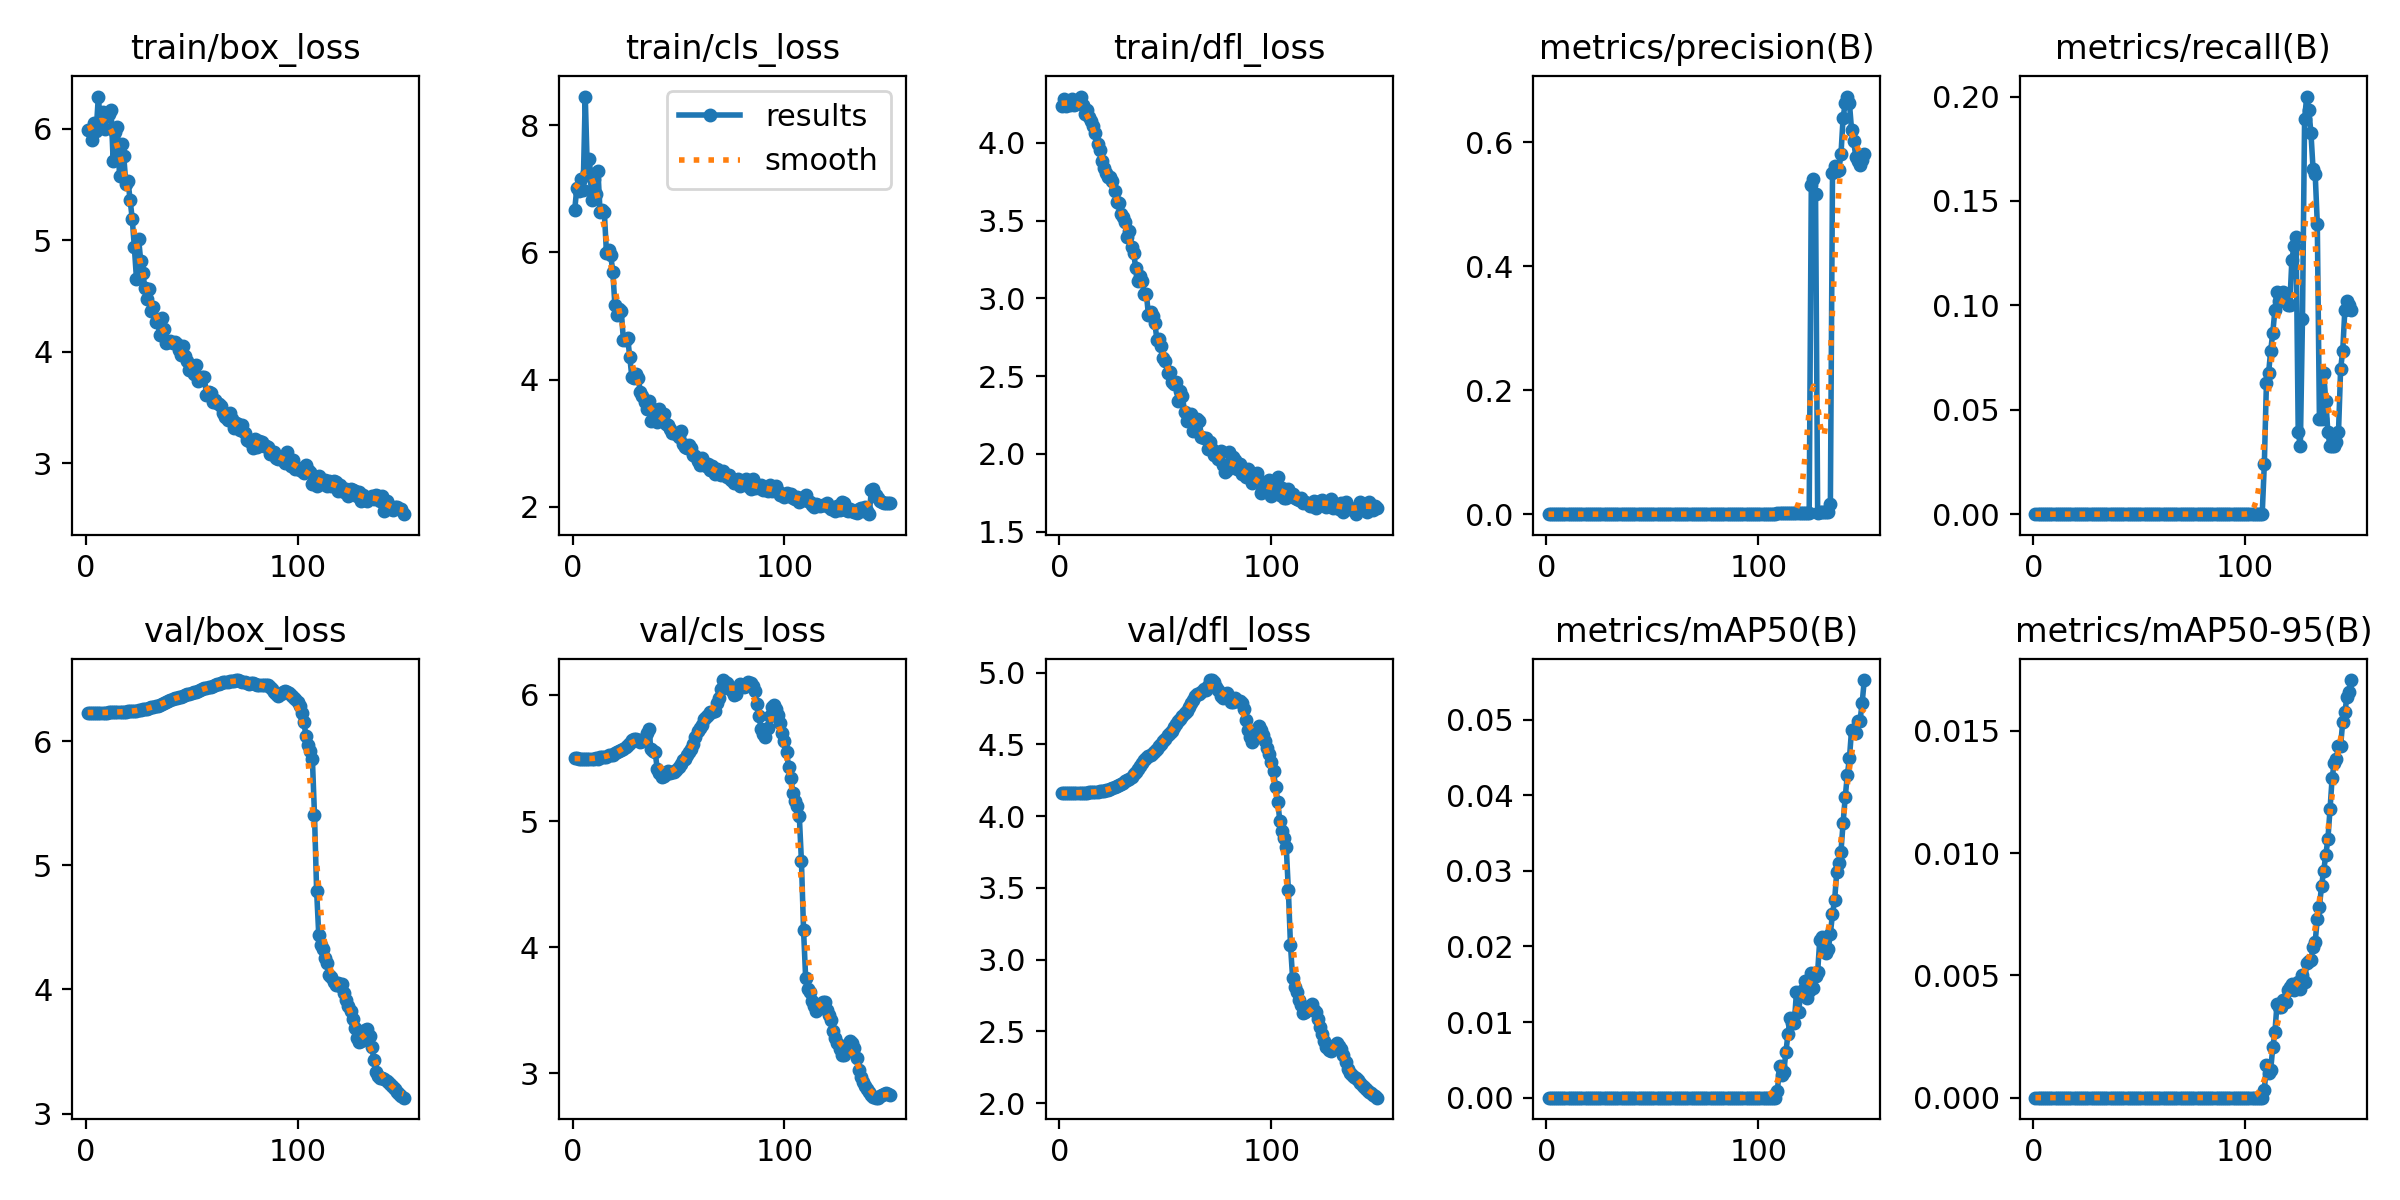

Values plotted in this chart, from the file beside it:
epoch, train/box_loss, train/cls_loss, train/dfl_loss, metrics/precision(B), metrics/recall(B), metrics/mAP50(B), metrics/mAP50-95(B), val/box_loss, val/cls_loss, val/dfl_loss, lr/pg0, lr/pg1, lr/pg2
1, 5.99, 6.661, 4.235, 0, 0, 0, 0, 6.231, 5.496, 4.159, 0, 0, 0
2, 5.992, 7.007, 4.281, 0, 0, 0, 0, 6.231, 5.496, 4.16, 1.656e-05, 1.656e-05, 1.656e-05
3, 5.902, 6.97, 4.237, 0, 0, 0, 0, 6.232, 5.496, 4.16, 3.29e-05, 3.29e-05, 3.29e-05
4, 6.049, 7.148, 4.264, 0, 0, 0, 0, 6.232, 5.494, 4.161, 4.902e-05, 4.902e-05, 4.902e-05
5, 5.982, 6.981, 4.244, 0, 0, 0, 0, 6.232, 5.494, 4.161, 6.492e-05, 6.492e-05, 6.492e-05
6, 6.289, 8.452, 4.283, 0, 0, 0, 0, 6.232, 5.494, 4.162, 8.0599e-05, 8.0599e-05, 8.0599e-05
7, 6.047, 7.267, 4.242, 0, 0, 0, 0, 6.232, 5.494, 4.162, 9.6059e-05, 9.6059e-05, 9.6059e-05
8, 6.153, 7.477, 4.251, 0, 0, 0, 0, 6.232, 5.493, 4.162, 0.0001113, 0.0001113, 0.0001113
9, 5.996, 6.827, 4.271, 0, 0, 0, 0, 6.232, 5.495, 4.163, 0.0001263, 0.0001263, 0.0001263
10, 6.112, 7.157, 4.297, 0, 0, 0, 0, 6.232, 5.495, 4.164, 0.0001411, 0.0001411, 0.0001411
11, 6.134, 6.915, 4.243, 0, 0, 0, 0, 6.232, 5.497, 4.164, 0.0001557, 0.0001557, 0.0001557
12, 6.171, 7.279, 4.184, 0, 0, 0, 0, 6.234, 5.496, 4.164, 0.0001701, 0.0001701, 0.0001701
13, 5.712, 6.629, 4.208, 0, 0, 0, 0, 6.235, 5.505, 4.164, 0.0001842, 0.0001842, 0.0001842
14, 5.97, 6.666, 4.164, 0, 0, 0, 0, 6.236, 5.506, 4.166, 0.0001981, 0.0001981, 0.0001981
15, 6.012, 6.634, 4.141, 0, 0, 0, 0, 6.236, 5.506, 4.166, 0.0002118, 0.0002118, 0.0002118
16, 5.581, 5.999, 4.111, 0, 0, 0, 0, 6.237, 5.512, 4.168, 0.0002253, 0.0002253, 0.0002253
17, 5.865, 6.032, 4.06, 0, 0, 0, 0, 6.237, 5.52, 4.169, 0.0002385, 0.0002385, 0.0002385
18, 5.753, 5.959, 3.991, 0, 0, 0, 0, 6.238, 5.522, 4.17, 0.0002516, 0.0002516, 0.0002516
19, 5.506, 5.698, 3.955, 0, 0, 0, 0, 6.238, 5.526, 4.173, 0.0002644, 0.0002644, 0.0002644
20, 5.531, 5.167, 3.881, 0, 0, 0, 0, 6.24, 5.54, 4.175, 0.000277, 0.000277, 0.000277
21, 5.36, 5.01, 3.835, 0, 0, 0, 0, 6.241, 5.545, 4.177, 0.0002894, 0.0002894, 0.0002894
22, 5.192, 5.107, 3.804, 0, 0, 0, 0, 6.243, 5.554, 4.181, 0.0003015, 0.0003015, 0.0003015
23, 4.938, 5.078, 3.78, 0, 0, 0, 0, 6.245, 5.566, 4.185, 0.0003135, 0.0003135, 0.0003135
24, 4.652, 4.623, 3.782, 0, 0, 0, 0, 6.246, 5.57, 4.188, 0.0003252, 0.0003252, 0.0003252
25, 5.015, 4.615, 3.752, 0, 0, 0, 0, 6.249, 5.585, 4.193, 0.0003367, 0.0003367, 0.0003367
26, 4.813, 4.658, 3.689, 0, 0, 0, 0, 6.252, 5.601, 4.2, 0.000348, 0.000348, 0.000348
27, 4.706, 4.356, 3.62, 0, 0, 0, 0, 6.257, 5.623, 4.208, 0.0003591, 0.0003591, 0.0003591
28, 4.569, 4.039, 3.61, 0, 0, 0, 0, 6.26, 5.641, 4.216, 0.0003699, 0.0003699, 0.0003699
29, 4.47, 4.032, 3.54, 0, 0, 0, 0, 6.263, 5.653, 4.225, 0.0003805, 0.0003805, 0.0003805
30, 4.562, 4.084, 3.524, 0, 0, 0, 0, 6.268, 5.651, 4.233, 0.0003909, 0.0003909, 0.0003909
31, 4.369, 4.026, 3.488, 0, 0, 0, 0, 6.274, 5.646, 4.242, 0.0004011, 0.0004011, 0.0004011
32, 4.404, 3.808, 3.392, 0, 0, 0, 0, 6.275, 5.628, 4.251, 0.000411, 0.000411, 0.000411
33, 4.269, 3.737, 3.431, 0, 0, 0, 0, 6.281, 5.636, 4.261, 0.0004208, 0.0004208, 0.0004208
34, 4.267, 3.647, 3.331, 0, 0, 0, 0, 6.287, 5.659, 4.274, 0.0004303, 0.0004303, 0.0004303
35, 4.154, 3.541, 3.292, 0, 0, 0, 0, 6.296, 5.695, 4.291, 0.0004396, 0.0004396, 0.0004396
36, 4.3, 3.657, 3.193, 0, 0, 0, 0, 6.304, 5.732, 4.31, 0.0004487, 0.0004487, 0.0004487
37, 4.201, 3.347, 3.111, 0, 0, 0, 0, 6.312, 5.569, 4.329, 0.0004575, 0.0004575, 0.0004575
38, 4.082, 3.541, 3.144, 0, 0, 0, 0, 6.32, 5.556, 4.35, 0.0004662, 0.0004662, 0.0004662
39, 4.09, 3.51, 3.111, 0, 0, 0, 0, 6.329, 5.545, 4.37, 0.0004746, 0.0004746, 0.0004746
40, 4.1, 3.332, 3.027, 0, 0, 0, 0, 6.336, 5.409, 4.388, 0.0004828, 0.0004828, 0.0004828
41, 4.083, 3.533, 3.029, 0, 0, 0, 0, 6.341, 5.383, 4.403, 0.0004908, 0.0004908, 0.0004908
42, 4.091, 3.418, 2.892, 0, 0, 0, 0, 6.347, 5.346, 4.416, 0.0004985, 0.0004985, 0.0004985
43, 4.066, 3.466, 2.914, 0, 0, 0, 0, 6.351, 5.356, 4.427, 0.0005061, 0.0005061, 0.0005061
44, 4.013, 3.308, 2.888, 0, 0, 0, 0, 6.355, 5.37, 4.439, 0.0005134, 0.0005134, 0.0005134
45, 3.971, 3.291, 2.841, 0, 0, 0, 0, 6.361, 5.399, 4.454, 0.0005205, 0.0005205, 0.0005205
46, 4.052, 3.226, 2.733, 0, 0, 0, 0, 6.365, 5.382, 4.468, 0.0005274, 0.0005274, 0.0005274
47, 3.96, 3.166, 2.738, 0, 0, 0, 0, 6.372, 5.387, 4.487, 0.000534, 0.000534, 0.000534
48, 3.921, 3.166, 2.696, 0, 0, 0, 0, 6.378, 5.387, 4.504, 0.0005405, 0.0005405, 0.0005405
49, 3.836, 3.15, 2.619, 0, 0, 0, 0, 6.381, 5.404, 4.521, 0.0005467, 0.0005467, 0.0005467
50, 3.843, 3.091, 2.6, 0, 0, 0, 0, 6.388, 5.429, 4.54, 0.0005527, 0.0005527, 0.0005527
51, 3.803, 3.185, 2.52, 0, 0, 0, 0, 6.395, 5.454, 4.563, 0.0005585, 0.0005585, 0.0005585
52, 3.881, 2.985, 2.529, 0, 0, 0, 0, 6.4, 5.486, 4.578, 0.000564, 0.000564, 0.000564
53, 3.742, 2.934, 2.464, 0, 0, 0, 0, 6.405, 5.494, 4.596, 0.0005693, 0.0005693, 0.0005693
54, 3.76, 2.922, 2.447, 0, 0, 0, 0, 6.413, 5.521, 4.622, 0.0005745, 0.0005745, 0.0005745
55, 3.772, 2.974, 2.465, 0, 0, 0, 0, 6.419, 5.549, 4.644, 0.0005794, 0.0005794, 0.0005794
56, 3.775, 2.926, 2.34, 0, 0, 0, 0, 6.426, 5.571, 4.663, 0.000584, 0.000584, 0.000584
57, 3.615, 2.807, 2.406, 0, 0, 0, 0, 6.429, 5.609, 4.675, 0.0005885, 0.0005885, 0.0005885
58, 3.635, 2.806, 2.372, 0, 0, 0, 0, 6.435, 5.665, 4.697, 0.0005927, 0.0005927, 0.0005927
59, 3.628, 2.727, 2.271, 0, 0, 0, 0, 6.441, 5.717, 4.719, 0.0005967, 0.0005967, 0.0005967
60, 3.549, 2.66, 2.212, 0, 0, 0, 0, 6.443, 5.741, 4.73, 0.0006005, 0.0006005, 0.0006005
... 90 more rows
